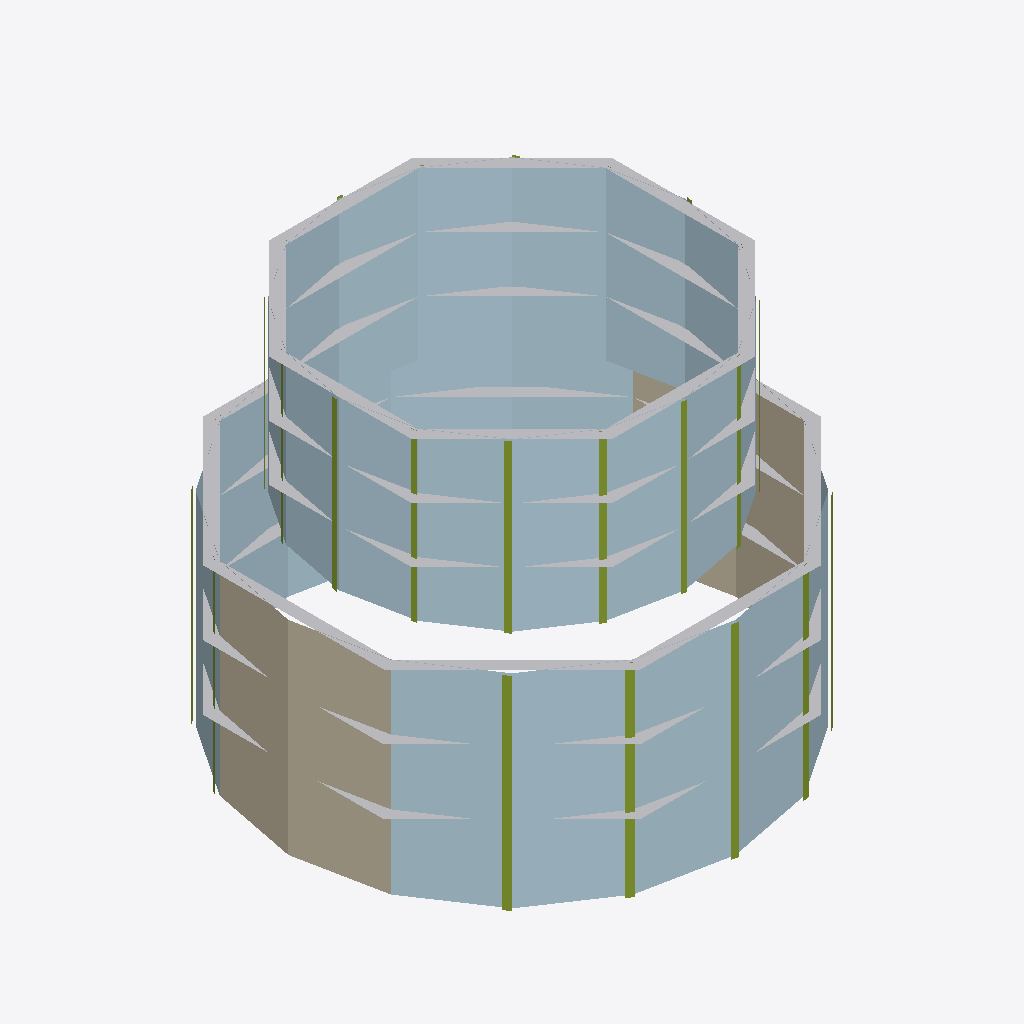
Isometric view of an IFC building model (IFC-SPF (STEP), schema IFC4, length unit metre), seen from the south-west, elements coloured by IFC class: 12 plates (pale blue), 6 other elements (light grey), 6 members (olive), 3 walls (beige).
Extent 29.0 m × 29.4 m × 24.0 m (x, y, z). Storeys (6): L1_Ground_Lobby at 0.00 m; L2_Podium_Komersial at 4.80 m; L3_Podium_Komersial at 9.00 m; L4_Tipikal_Kantor at 13.20 m; L5_Tipikal_Kantor at 16.80 m; L6_Top_Executive at 20.40 m. Elements (27): 12 IfcPlate, 6 IfcMember, 6 IfcShadingDevice, 3 IfcWall.

HEADER;
FILE_DESCRIPTION(('ViewDefinition[DesignTransferView]'),'2;1');
FILE_NAME('/dev/null','2026-11-21T21:19:51+07:00',(''),(''),'IfcOpenShell 0.9.0.post1','IfcOpenShell 0.9.0.post1','Nobody');
FILE_SCHEMA(('IFC4'));
ENDSEC;
DATA;
#1=IFCPROJECT('1QB4m0KJv42OTyCnrP4O11',$,'ArchiCAD_BIM_CurtainWall',$,$,$,$,(#10),#5);
#12=IFCSITE('2$K$Ms8MH1RwyVN3v1DRBP',$,'Site',$,$,$,$,$,$,$,$,$,$,$);
#13=IFCBUILDING('1Cr0BrpuD4IvdnAPez8czZ',$,'Podium_Tower_Office',$,$,$,$,$,$,$,$,$);
#31=IFCBUILDINGSTOREY('1l6RKfSc582RbLaGYl3zah',$,'L1_Ground_Lobby',$,$,$,$,$,$,0.0);
#112=IFCBUILDINGSTOREY('37BC$Q4rT75x0NylcFitfw',$,'L2_Podium_Komersial',$,$,$,$,$,$,4.8);
#192=IFCBUILDINGSTOREY('0EZ57NydH7_AbnqxSF10bY',$,'L3_Podium_Komersial',$,$,$,$,$,$,9.0);
#272=IFCBUILDINGSTOREY('3UVJ5jBwL6yuTOda9JToIP',$,'L4_Tipikal_Kantor',$,$,$,$,$,$,13.2);
#354=IFCBUILDINGSTOREY('12L8TjtO9FXwpw5nwGJ_TV',$,'L5_Tipikal_Kantor',$,$,$,$,$,$,16.8);
#436=IFCBUILDINGSTOREY('2I3Ii0mvj00xsBlCEoyo8M',$,'L6_Top_Executive',$,$,$,$,$,$,20.4);
#460=IFCPLATE('1jyP3km$LDAvYk9yVnFiMt',$,'CW_Vision_Glass_6',$,$,$,#480,$,$);
#378=IFCPLATE('0TMYSS3XH0gQzYdaT18v7S',$,'CW_Vision_Glass_5',$,$,$,#398,$,$);
#296=IFCPLATE('3n8PeJ5D16Mh9e80grgjUw',$,'CW_Vision_Glass_4',$,$,$,#316,$,$);
#142=IFCPLATE('3jQkikG2f9T8DjZOqcxvVg',$,'CW_Vision_Glass_2',$,$,$,#158,$,$);
#62=IFCPLATE('2XSacM7ifEXPweWCrZ6K3F',$,'CW_Vision_Glass_1',$,$,$,#78,$,$);
#222=IFCPLATE('3I0$xRbFLC1BHhDVK2RAFz',$,'CW_Vision_Glass_3',$,$,$,#238,$,$);
#33=IFCWALL('1rBLLLtLPCt8jGSEfjmyaA',$,'Wall_Podium_1',$,$,$,#42,$,$);
#437=IFCPLATE('2JdDSBCv1D$uXEO_HfLPyH',$,'CW_Spandrel_6',$,$,$,#458,$,$);
#355=IFCPLATE('3bi0z5HA14OPbm1ORSepv4',$,'CW_Spandrel_5',$,$,$,#376,$,$);
#193=IFCWALL('07RrDLt5j13xL4S8pLOUJ1',$,'Wall_Podium_3',$,$,$,#202,$,$);
#113=IFCWALL('1sMhnszrfEQBwLIsK$6CpG',$,'Wall_Podium_2',$,$,$,#122,$,$);
#504=IFCSHADINGDEVICE('2Y$4YlSAr67vtc2A80emcn',$,'Sun_Louver_6',$,$,$,#516,$,$);
#273=IFCPLATE('2l7irsEQL7$P7$0hKkzzZ5',$,'CW_Spandrel_4',$,$,$,#294,$,$);
#204=IFCPLATE('1WWlfqBJX8ruLXwxjyqwQR',$,'CW_Spandrel_3',$,$,$,#220,$,$);
#258=IFCSHADINGDEVICE('1TUILuxkv559JAKXCFFMg7',$,'Sun_Louver_3',$,$,$,#270,$,$);
#124=IFCPLATE('37PE_Ap_n4pfVIAW4H8ydQ',$,'CW_Spandrel_2',$,$,$,#140,$,$);
#44=IFCPLATE('3OSFVjbmz79fe0yTG_8lpQ',$,'CW_Spandrel_1',$,$,$,#60,$,$);
#422=IFCSHADINGDEVICE('0DtfiDhYb7ixp7WAw775Pm',$,'Sun_Louver_5',$,$,$,#434,$,$);
#340=IFCSHADINGDEVICE('0z3WQk0V9DggRWcD8BeYQD',$,'Sun_Louver_4',$,$,$,#352,$,$);
#178=IFCSHADINGDEVICE('0cvsUcIgjFmPpAuBAuYYNj',$,'Sun_Louver_2',$,$,$,#190,$,$);
#98=IFCSHADINGDEVICE('0FCF$dPOnBaB9opdt0gjMi',$,'Sun_Louver_1',$,$,$,#110,$,$);
#80=IFCMEMBER('1N3rNlYW964Onif0xDES_W',$,'CW_Mullion_1',$,$,$,#96,$,$);
#160=IFCMEMBER('18rHwBiIvA982HlGVfUQ_q',$,'CW_Mullion_2',$,$,$,#176,$,$);
#240=IFCMEMBER('0c_ofdHP51h8JcLYj7noWj',$,'CW_Mullion_3',$,$,$,#256,$,$);
#482=IFCMEMBER('2PMXxX2JT9ffjs_hO5wkKD',$,'CW_Mullion_6',$,$,$,#502,$,$);
#318=IFCMEMBER('3q0kKsQBHCzQ95TkRFwoe9',$,'CW_Mullion_4',$,$,$,#338,$,$);
#400=IFCMEMBER('3iEDdFQfzFdhgcpaQYSoP3',$,'CW_Mullion_5',$,$,$,#420,$,$);
ENDSEC;
